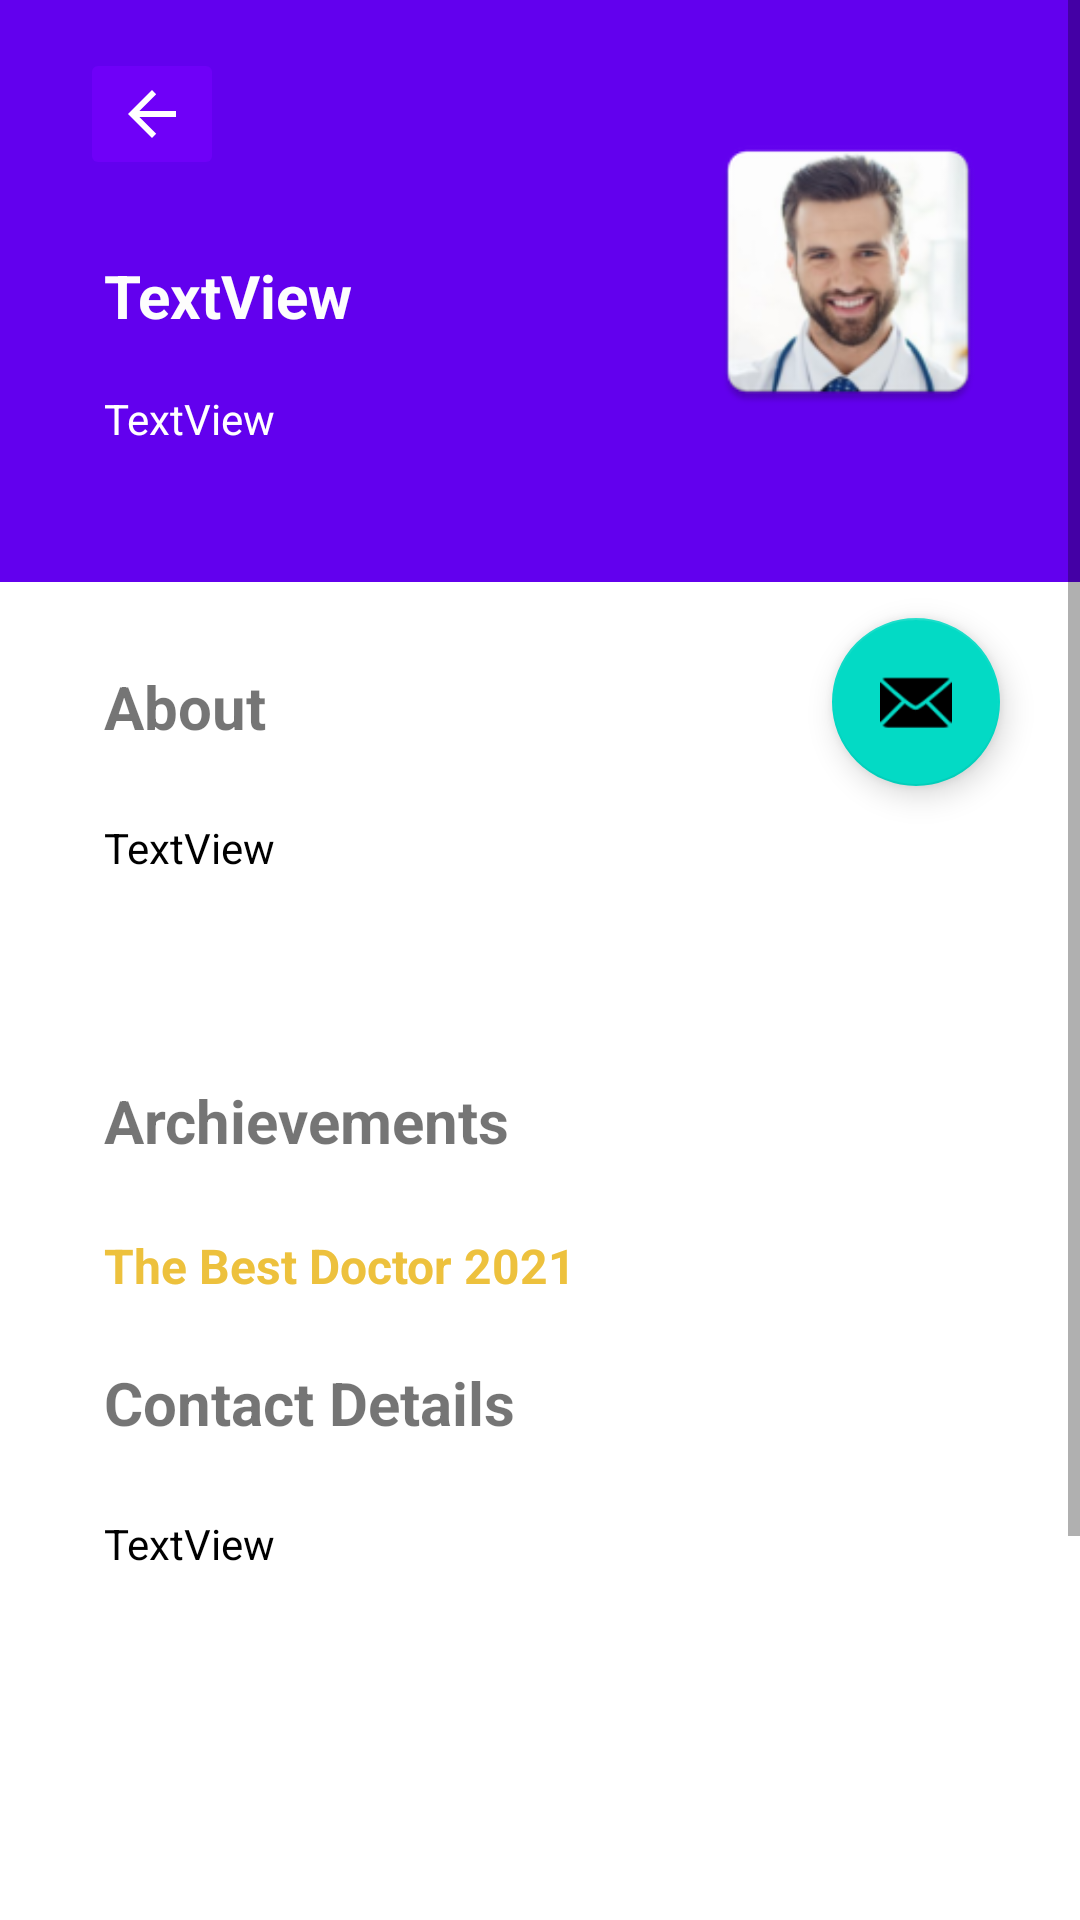

Here is an Android app screen rendered from its layout file. Give the layout XML and the strings, colors and styles it references.
<!-- AndroidManifest.xml: application theme Theme.Icare_myApplication -->
<!-- res/layout/activity_doctor_content_screen.xml -->
<?xml version="1.0" encoding="utf-8"?>
<androidx.coordinatorlayout.widget.CoordinatorLayout xmlns:android="http://schemas.android.com/apk/res/android"
    xmlns:app="http://schemas.android.com/apk/res-auto"
    xmlns:tools="http://schemas.android.com/tools"
    android:layout_width="match_parent"
    android:layout_height="match_parent"
    android:fitsSystemWindows="true"
    tools:context=".activityScreen.DoctorContentScreen">

    <ScrollView
        android:layout_width="match_parent"
        android:layout_height="match_parent"
        android:minHeight="900dp">

        <androidx.constraintlayout.widget.ConstraintLayout
            android:layout_width="match_parent"
            android:layout_height="wrap_content"
            android:minHeight="800dp">

            <androidx.constraintlayout.widget.Guideline
                android:id="@+id/guideline19"
                android:layout_width="wrap_content"
                android:layout_height="wrap_content"
                android:orientation="vertical"
                app:layout_constraintGuide_percent="0.03" />

            <androidx.constraintlayout.widget.Guideline
                android:id="@+id/guideline20"
                android:layout_width="wrap_content"
                android:layout_height="wrap_content"
                android:orientation="vertical"
                app:layout_constraintGuide_percent="0.97" />

            <TextView
                android:id="@+id/textView14"
                android:layout_width="0dp"
                android:layout_height="wrap_content"
                android:layout_marginStart="24dp"
                android:layout_marginTop="28dp"
                android:text="About"
                android:textSize="20sp"
                android:textStyle="bold"
                app:layout_constraintStart_toStartOf="@+id/guideline19"
                app:layout_constraintTop_toBottomOf="@+id/app_bar" />

            <TextView
                android:id="@+id/doctorDescriptionTextView"
                android:layout_width="0dp"
                android:layout_height="63dp"
                android:layout_marginStart="24dp"
                android:layout_marginTop="24dp"
                android:layout_marginEnd="24dp"
                android:text="TextView"
                android:textColor="#000000"
                app:layout_constraintEnd_toStartOf="@+id/guideline20"
                app:layout_constraintStart_toStartOf="@+id/guideline19"
                app:layout_constraintTop_toBottomOf="@+id/textView14" />

            <TextView
                android:id="@+id/textView16"
                android:layout_width="148dp"
                android:layout_height="0dp"
                android:layout_marginStart="24dp"
                android:layout_marginTop="24dp"
                android:text="Archievements"
                android:textSize="20sp"
                android:textStyle="bold"
                app:layout_constraintStart_toStartOf="@+id/guideline19"
                app:layout_constraintTop_toBottomOf="@+id/doctorDescriptionTextView" />

            <TextView
                android:id="@+id/textView18"
                android:layout_width="0dp"
                android:layout_height="27dp"
                android:layout_marginStart="24dp"
                android:layout_marginTop="24dp"
                android:text="Contact Details"
                android:textSize="20sp"
                android:textStyle="bold"
                app:layout_constraintStart_toStartOf="@+id/guideline19"
                app:layout_constraintTop_toBottomOf="@+id/doctorArchievementTextview" />

            <TextView
                android:id="@+id/doctorArchievementTextview"
                android:layout_width="0dp"
                android:layout_height="19dp"
                android:layout_marginStart="24dp"
                android:layout_marginTop="24dp"
                android:text="The Best Doctor 2021"
                android:textColor="#EDC13D"
                android:textSize="16sp"
                android:textStyle="bold"
                app:layout_constraintStart_toStartOf="@+id/guideline19"
                app:layout_constraintTop_toBottomOf="@+id/textView16" />

            <TextView
                android:id="@+id/doctorContactDetailTextView"
                android:layout_width="0dp"
                android:layout_height="19dp"
                android:layout_marginStart="24dp"
                android:layout_marginTop="24dp"
                android:layout_marginEnd="24dp"
                android:text="TextView"
                android:textColor="#000000"
                app:layout_constraintEnd_toStartOf="@+id/guideline20"
                app:layout_constraintStart_toStartOf="@+id/guideline19"
                app:layout_constraintTop_toBottomOf="@+id/textView18" />

            <com.google.android.material.appbar.AppBarLayout
                android:id="@+id/app_bar"
                android:layout_width="match_parent"
                android:layout_height="194dp"
                android:fitsSystemWindows="true"
                android:theme="@style/Theme.Icare_myApplication.AppBarOverlay"
                app:layout_constraintEnd_toEndOf="parent"
                app:layout_constraintStart_toStartOf="parent"
                app:layout_constraintTop_toTopOf="parent">

                <com.google.android.material.appbar.CollapsingToolbarLayout
                    android:id="@+id/toolbar_layout"
                    android:layout_width="match_parent"
                    android:layout_height="match_parent"
                    android:fitsSystemWindows="true"
                    app:contentScrim="@color/white"
                    app:layout_scrollFlags="scroll|exitUntilCollapsed"
                    app:toolbarId="@+id/toolbar">

                    <androidx.constraintlayout.widget.ConstraintLayout
                        android:layout_width="match_parent"
                        android:layout_height="match_parent">

                        <androidx.constraintlayout.widget.Guideline
                            android:id="@+id/guideline18"
                            android:layout_width="wrap_content"
                            android:layout_height="wrap_content"
                            android:orientation="vertical"
                            app:layout_constraintGuide_percent="0.60" />

                        <androidx.constraintlayout.widget.Guideline
                            android:id="@+id/guideline17"
                            android:layout_width="wrap_content"
                            android:layout_height="wrap_content"
                            android:orientation="vertical"
                            app:layout_constraintGuide_percent="0.97" />

                        <androidx.constraintlayout.widget.Guideline
                            android:id="@+id/guideline16"
                            android:layout_width="wrap_content"
                            android:layout_height="wrap_content"
                            android:orientation="vertical"
                            app:layout_constraintGuide_percent="0.03" />

                        <ImageButton
                            android:id="@+id/returnToDoctorScreenButton"
                            android:layout_width="0dp"
                            android:layout_height="wrap_content"
                            android:layout_marginStart="16dp"
                            android:layout_marginTop="16dp"
                            android:backgroundTint="#6F00F8"
                            app:layout_constraintStart_toStartOf="@+id/guideline16"
                            app:layout_constraintTop_toTopOf="parent"
                            app:srcCompat="?attr/actionModeCloseDrawable" />

                        <TextView
                            android:id="@+id/doctorNameTextview"
                            android:layout_width="0dp"
                            android:layout_height="29dp"
                            android:layout_marginStart="24dp"
                            android:layout_marginTop="85dp"
                            android:text="TextView"
                            android:textColor="#FDFDFD"
                            android:textSize="20sp"
                            android:textStyle="bold"
                            app:layout_constraintEnd_toStartOf="@+id/guideline18"
                            app:layout_constraintHorizontal_bias="0.0"
                            app:layout_constraintStart_toStartOf="@+id/guideline16"
                            app:layout_constraintTop_toTopOf="parent" />

                        <TextView
                            android:id="@+id/doctorTypeTextView"
                            android:layout_width="0dp"
                            android:layout_height="wrap_content"
                            android:layout_marginStart="24dp"
                            android:layout_marginTop="16dp"
                            android:text="TextView"
                            android:textColor="#FFFFFF"
                            app:layout_constraintEnd_toStartOf="@+id/guideline18"
                            app:layout_constraintStart_toStartOf="@+id/guideline16"
                            app:layout_constraintTop_toBottomOf="@+id/doctorNameTextview" />

                        <ImageView
                            android:id="@+id/doctorImageView"
                            android:layout_width="0dp"
                            android:layout_height="101dp"
                            android:layout_marginTop="40dp"
                            app:layout_constraintEnd_toStartOf="@+id/guideline17"
                            app:layout_constraintHorizontal_bias="0.463"
                            app:layout_constraintStart_toStartOf="@+id/guideline18"
                            app:layout_constraintTop_toTopOf="parent"
                            app:srcCompat="@mipmap/ic_lmage1" />
                    </androidx.constraintlayout.widget.ConstraintLayout>
                </com.google.android.material.appbar.CollapsingToolbarLayout>
            </com.google.android.material.appbar.AppBarLayout>

            <com.google.android.material.floatingactionbutton.FloatingActionButton
                android:id="@+id/fab"
                android:layout_width="0dp"
                android:layout_height="wrap_content"
                android:layout_margin="@dimen/fab_margin"
                android:layout_marginTop="12dp"
                android:layout_marginEnd="16dp"
                app:layout_constraintEnd_toStartOf="@+id/guideline20"
                app:layout_constraintTop_toBottomOf="@+id/app_bar"
                app:srcCompat="@android:drawable/ic_dialog_email" />

        </androidx.constraintlayout.widget.ConstraintLayout>
    </ScrollView>

</androidx.coordinatorlayout.widget.CoordinatorLayout>
<!-- resources referenced by this layout -->
<resources>
  <color name="white">#FFFFFFFF</color>
  <!-- mipmap ic_lmage1: png bitmap (mipmap-hdpi, 8674 bytes) -->
  <style name="Theme.Icare_myApplication.AppBarOverlay" parent="ThemeOverlay.AppCompat.Dark.ActionBar" />
  <style name="Theme.Icare_myApplication" parent="Theme.MaterialComponents.Light.NoActionBar">
          
          <item name="colorPrimary">@color/colorPrimary</item>
          <item name="colorPrimaryDark">@color/colorPrimaryDark</item>
          <item name="colorAccent">@color/colorAccent</item>
  
      </style>
  <color name="colorPrimary">#8c9eff</color>
  <color name="colorPrimaryDark">#5870cb</color>
  <color name="colorAccent">#d8656d</color>
</resources>
